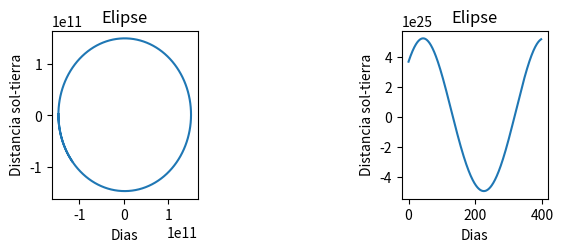

Recreate this plot in Python.
import matplotlib.pyplot as plt
from scipy import constants

# dt = 0.001  # para el paso temporal (en segundos)
# numero_pasos = 3000  # el numero de pasos a simular
# g = 9.8  # la aceleracion de la gravedad en s m 2
# y0 = 0  # la posicion desde la que es lanzado el objeto en m
# vy = 10  # la velocidad con la que es lanzado el objeto en m/s
# y1 = 0.01  # la posicion en el instante t=0 + dt en m
# import numpy as np
#
# def actualiz():
#     tiempos = [0, 0.001]
#     alturas = [y0, y1]
#     count = 0
#     for i in range(1, numero_pasos - 1):
#     # actualizo la posicion
#         y_actual = alturas[i]
#         y_prev = alturas[i-1]
#         nueva_posicion = 2 * y_actual - y_prev - g * dt ** 2
#         print(nueva_posicion)
#         alturas.append(nueva_posicion)
#         # actualizo el tiempo
#         nuevo_tiempo = tiempos[i] + dt
#         tiempos.append(nuevo_tiempo)
#
#
#     print("conteo {}".format(count))
#     print("volvio! {}".format(alturas[count]))
#     print(len(alturas))
#     print(tiempos[-1])
#     return alturas[-1]
#
# print(actualiz())

x_tierra = [-147095000000.0, -147095000000.0]
y_tierra = [2617920000.0, 0.0]
dt = 60 * 60 * 24  # para que el paso del tiempo sea un dı́a en segundos.
tiempo_total = 400  # para simular un poco más de un año.
x_sol = 0
y_sol = 0
m_tierra = 5972*10**24
m_sol = 2*10**30
G = constants.G

dias = []
distancias = []
fuerza_x = []
fuerza_y = []
fuerza_total = []
def orbit():
    for i in range(1, tiempo_total - 1):

        # Calculo los deltas
        delta_x = x_sol - x_tierra[-1]
        delta_y = y_sol - y_tierra[-1]

        # Calculo la fuerza de x
        f_x = ((G*m_tierra*m_sol)/((delta_x**2)+(delta_y**2)))*(
            delta_x/((delta_x**2)+(delta_y**2))**0.5)
        fuerza_x.append(f_x)

        # Actualizo la posicion en x
        x_actual = x_tierra[i]
        x_prev = x_tierra[i-1]
        x_nueva = (2 * x_actual) - x_prev + (f_x * dt ** 2) / m_tierra
        x_tierra.append(x_nueva)

        # Idem para y
        # Calculo la fuerza de y
        f_y = ((G * m_tierra * m_sol) / ((delta_x ** 2) + (delta_y ** 2))) * (
            delta_y / ((delta_x ** 2) + (delta_y ** 2))**0.5)
        fuerza_y.append(f_y)

        # Actualizo la pos en y
        y_actual = y_tierra[i]
        y_prev = y_tierra[i-1]
        y_nueva = (2 * y_actual) - y_prev + (f_y * dt ** 2) / m_tierra
        y_tierra.append(y_nueva)

        # Fuerza tot
        s = f_x + f_y
        fuerza_total.append(s)

        # Actualizo el tiempo
        dias.append(i)

        # Calculo distancia sol - tierra
        l = (x_actual**2 + y_actual**2)**0.5
        distancias.append(l)

    return distancias

print(orbit())

#
# R = (max(orbit())+min(orbit())/2)
# print(R)
# yies = []
# for i in range(0, int(R)):
#     y = (R**2 - i**2)**0.5
#
#     yies.append(y)
# plt.plot(yies)
# print()




print(fuerza_total)
plt.subplot2grid((2, 3), (0, 0))
plt.title("Elipse")
plt.xlabel("Dias")
plt.ylabel("Distancia sol-tierra")
plt.plot(x_tierra, y_tierra)
# plt.plot(fuerza_x)
# plt.plot(fuerza_y)
plt.subplot2grid((2, 3), (0, 2))
plt.title("Elipse")
plt.xlabel("Dias")
plt.ylabel("Distancia sol-tierra")
plt.plot(fuerza_total)

plt.show()

